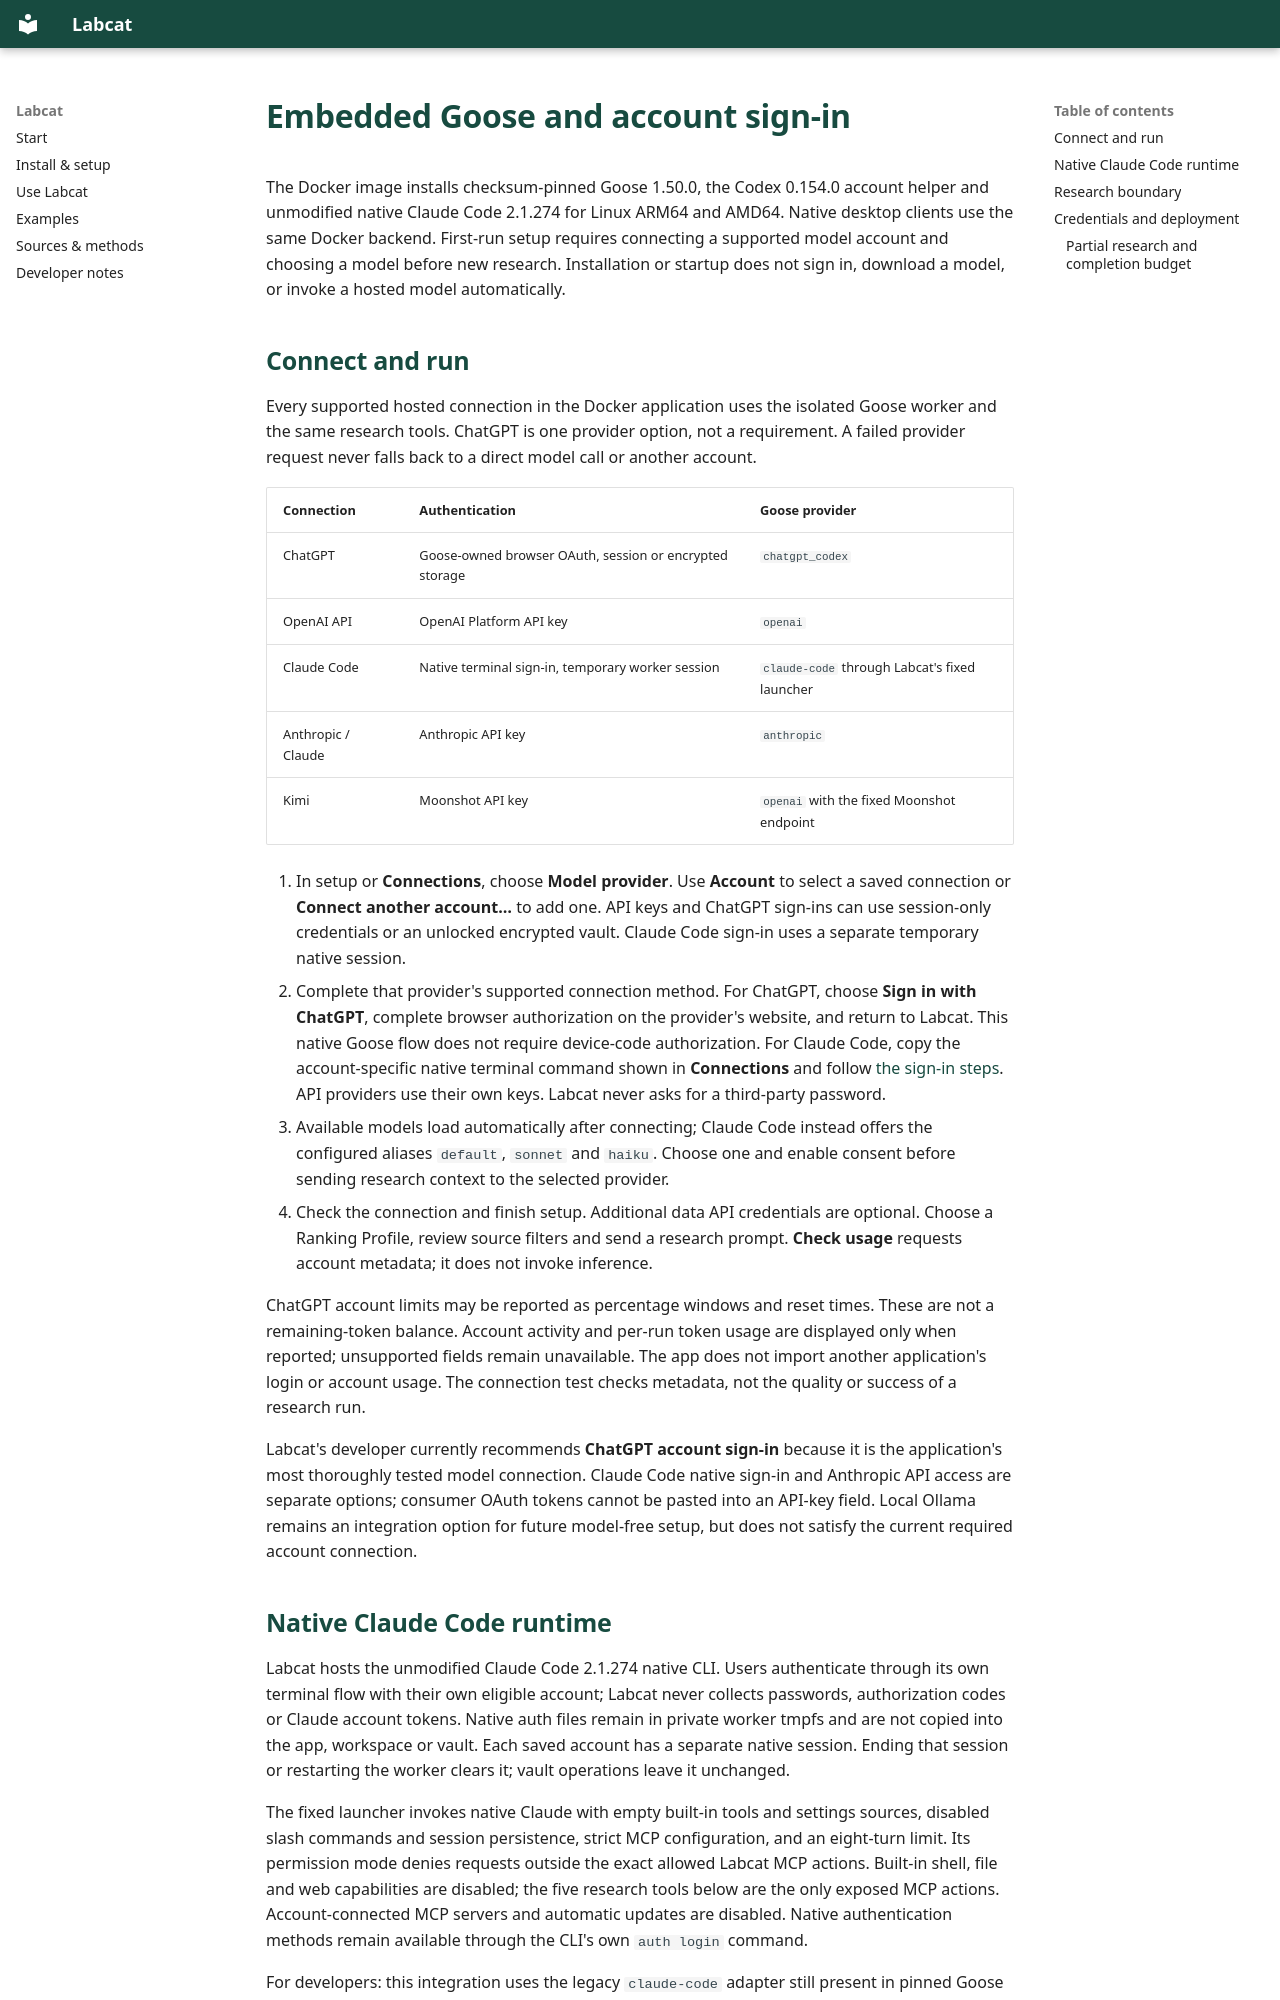

repository: kewh5868/labcat · page: goose/index.html · generator: mkdocs

# Embedded Goose and account sign-in

The Docker image installs checksum-pinned Goose 1.50.0, the Codex 0.154.0
account helper and unmodified native Claude Code 2.1.274 for Linux ARM64 and AMD64. Native desktop clients use the same
Docker backend. First-run setup requires connecting a supported model account
and choosing a model before new research. Installation or startup does not sign
in, download a model, or invoke a hosted model automatically.

## Connect and run

Every supported hosted connection in the Docker application uses the isolated
Goose worker and the same research tools. ChatGPT is one provider option, not a
requirement. A failed provider request never falls back to a direct model call
or another account.

| Connection         | Authentication                                          | Goose provider                                |
| ------------------ | ------------------------------------------------------- | --------------------------------------------- |
| ChatGPT            | Goose-owned browser OAuth, session or encrypted storage | `chatgpt_codex`                               |
| OpenAI API         | OpenAI Platform API key                                 | `openai`                                      |
| Claude Code        | Native terminal sign-in, temporary worker session       | `claude-code` through Labcat's fixed launcher |
| Anthropic / Claude | Anthropic API key                                       | `anthropic`                                   |
| Kimi               | Moonshot API key                                        | `openai` with the fixed Moonshot endpoint     |

1. In setup or **Connections**, choose **Model provider**. Use **Account** to
   select a saved connection or **Connect another account…** to add one.
   API keys and ChatGPT sign-ins can use session-only credentials or an unlocked
   encrypted vault. Claude Code sign-in uses a separate temporary native session.
2. Complete that provider's supported connection method. For ChatGPT, choose
   **Sign in with ChatGPT**, complete browser authorization on the provider's
   website, and return to Labcat. This native Goose flow does not require
   device-code authorization. For Claude Code, copy the account-specific native
   terminal command shown in **Connections** and follow
   [the sign-in steps](onboarding.md#claude-code-account-sign-in). API providers
   use their own keys. Labcat never asks for a third-party password.
3. Available models load automatically after connecting; Claude Code instead
   offers the configured aliases `default`, `sonnet` and `haiku`. Choose one and
   enable consent before sending research context to the selected provider.
4. Check the connection and finish setup. Additional data API credentials are
   optional. Choose a Ranking Profile, review source filters and send a research prompt.
   **Check usage** requests account metadata; it does not invoke inference.

ChatGPT account limits may be reported as percentage windows and reset times.
These are not a remaining-token balance. Account activity and per-run token
usage are displayed only when reported; unsupported fields remain unavailable.
The app does not import another application's login or account usage. The
connection test checks metadata, not the quality or success of a research run.

Labcat's developer currently recommends **ChatGPT account sign-in** because it
is the application's most thoroughly tested model connection. Claude Code native
sign-in and Anthropic API access are separate options; consumer OAuth tokens
cannot be pasted into an API-key field.
Local Ollama remains an integration option for future model-free setup, but does not satisfy the current
required account connection.
